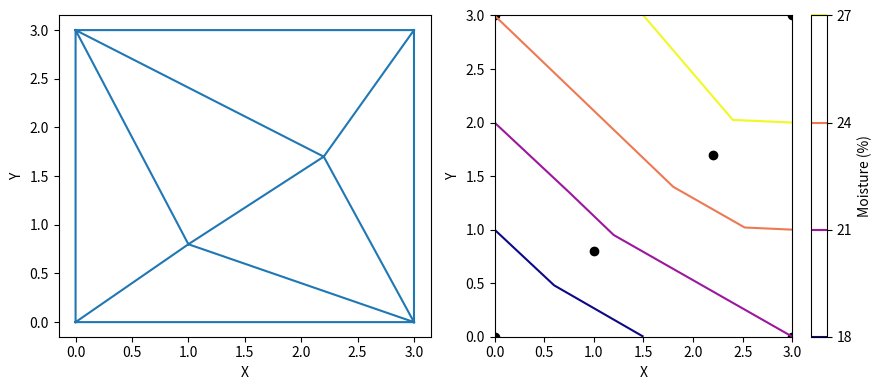

Here is the Python script that generated this plot:
"""参考答案：对不规则采样点绘制土壤湿度"""
# 对应 PDF：14-matplotlib-full.pdf 第 24 页
# 课件核心：第24页：一维坐标、Triangulation、tricontour与levels。
# 扩展：triplot为第22页自行探索；scatter复习第14页；三角形索引检查为扩展。
# 案例数据（据此自行创建对象，不能照抄 examples 的数据）：
# | point | x | y | moisture |
# |---|---|---|---|
# | P1 | 0 | 0 | 15 |
# | P2 | 3 | 0 | 21 |
# | P3 | 0 | 3 | 24 |
# | P4 | 3 | 3 | 30 |
# | P5 | 1 | 0.8 | 20 |
# | P6 | 2.2 | 1.7 | 26 |
# 建议先做练习，再逐段对照下面的实现；assert 用于验证结果。

import numpy as np
import matplotlib.pyplot as plt
from matplotlib.tri import Triangulation
x,y = np.array([0,3,0,3,1,2.2]), np.array([0,0,3,3,0.8,1.7])
moisture = np.array([15,21,24,30,20,26])
tri = Triangulation(x,y)
fig, axes = plt.subplots(1,2,figsize=(9,4))
axes[0].triplot(tri)
curves = axes[1].tricontour(tri,moisture,levels=[18,21,24,27],cmap='plasma')
axes[1].scatter(x,y,color='black')
fig.colorbar(curves,ax=axes[1],label='Moisture (%)')
for ax in axes:
    ax.set_xlabel('X')
    ax.set_ylabel('Y')
assert tri.triangles.shape[1] == 3
assert tri.triangles.min() >= 0 and tri.triangles.max() < 6
assert list(curves.levels) == [18,21,24,27]
# 点的位置不形成规则行列，即使有6个值也不能用reshape冒充规则网格。
# 三角网格只描述采样覆盖区域的插值关系，不能保证区域外湿度。
fig.tight_layout()
plt.show()
plt.close(fig)
